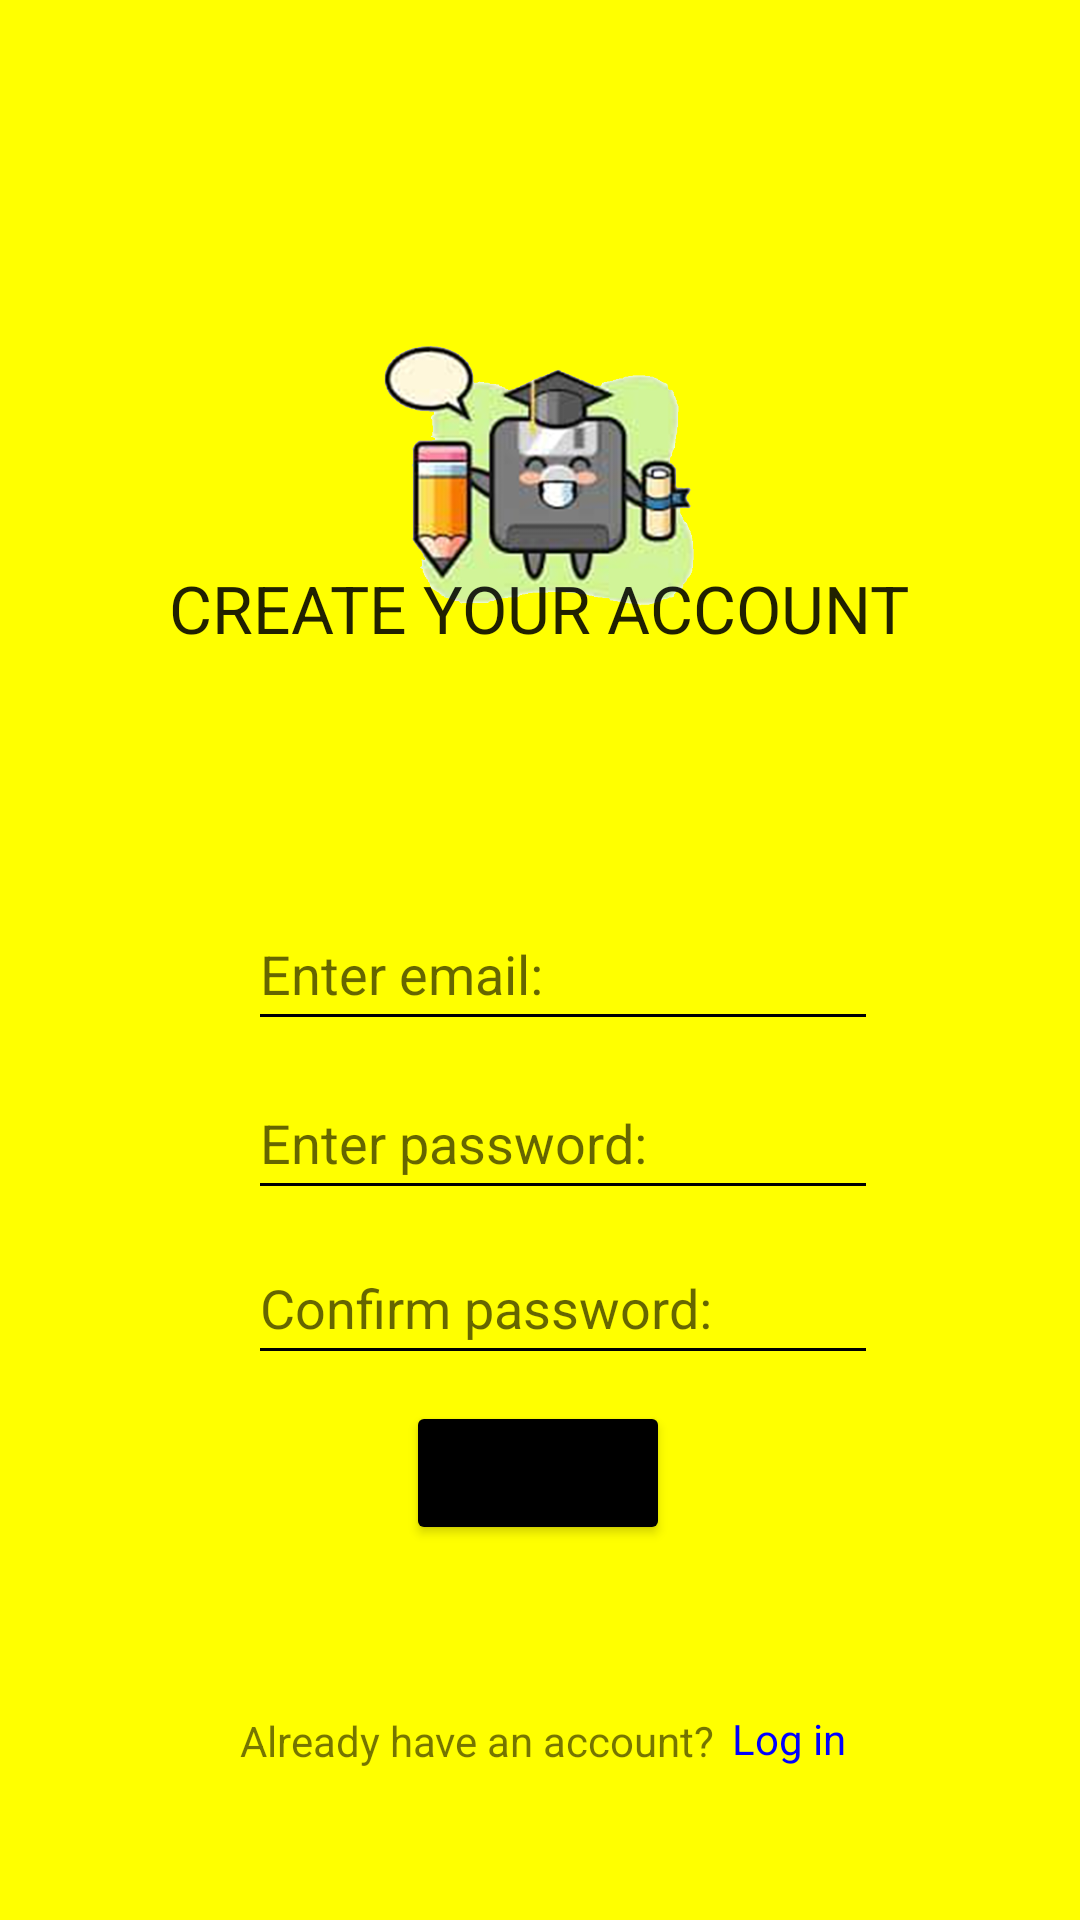

Produce the Android XML layout that renders to this screen, including the resource entries it uses.
<!-- AndroidManifest.xml: application theme Theme.FlappyQuiz -->
<!-- res/layout/activity_register.xml -->
<?xml version="1.0" encoding="utf-8"?>
<androidx.constraintlayout.widget.ConstraintLayout xmlns:android="http://schemas.android.com/apk/res/android"
    xmlns:app="http://schemas.android.com/apk/res-auto"
    xmlns:tools="http://schemas.android.com/tools"
    android:layout_width="match_parent"
    android:layout_height="match_parent"
    android:background=" #FFFF00"
    tools:context=".Register">

    <ImageView
        android:id="@+id/imageView4"
        android:layout_width="380dp"
        android:layout_height="287dp"
        app:layout_constraintBottom_toBottomOf="parent"
        app:layout_constraintEnd_toEndOf="parent"
        app:layout_constraintHorizontal_bias="0.352"
        app:layout_constraintStart_toStartOf="parent"
        app:layout_constraintTop_toTopOf="parent"
        app:layout_constraintVertical_bias="0.046"
        app:srcCompat="@drawable/flopicon" />

    <TextView
        android:id="@+id/loginow"
        android:layout_width="wrap_content"
        android:layout_height="wrap_content"
        android:text="Log in"
        android:textColor=" #0000FF"
        app:layout_constraintBottom_toBottomOf="parent"
        app:layout_constraintEnd_toEndOf="parent"
        app:layout_constraintHorizontal_bias="0.758"
        app:layout_constraintStart_toStartOf="parent"
        app:layout_constraintTop_toTopOf="parent"
        app:layout_constraintVertical_bias="0.918" />

    <TextView
        android:id="@+id/textView7"
        android:layout_width="wrap_content"
        android:layout_height="wrap_content"
        android:text="CREATE YOUR ACCOUNT"
        android:textAppearance="@style/TextAppearance.AppCompat.Large"
        app:layout_constraintBottom_toBottomOf="parent"
        app:layout_constraintEnd_toEndOf="parent"
        app:layout_constraintHorizontal_bias="0.496"
        app:layout_constraintStart_toStartOf="parent"
        app:layout_constraintTop_toTopOf="parent"
        app:layout_constraintVertical_bias="0.308" />

    <EditText
        android:id="@+id/passwordd"
        android:layout_width="wrap_content"
        android:layout_height="wrap_content"
        android:backgroundTint="#000000 "
        android:ems="10"
        android:hint="Enter password:"
        android:inputType="textPassword"
        android:minHeight="48dp"
        app:layout_constraintBottom_toBottomOf="parent"
        app:layout_constraintEnd_toEndOf="parent"
        app:layout_constraintHorizontal_bias="0.552"
        app:layout_constraintStart_toStartOf="parent"
        app:layout_constraintTop_toTopOf="parent"
        app:layout_constraintVertical_bias="0.6" />

    <EditText
        android:id="@+id/email"
        android:layout_width="wrap_content"
        android:layout_height="wrap_content"
        android:backgroundTint="#000000 "
        android:ems="10"
        android:hint="Enter email:"
        android:inputType="textPersonName"
        android:minHeight="48dp"
        app:layout_constraintBottom_toBottomOf="parent"
        app:layout_constraintEnd_toEndOf="parent"
        app:layout_constraintHorizontal_bias="0.552"
        app:layout_constraintStart_toStartOf="parent"
        app:layout_constraintTop_toTopOf="parent"
        app:layout_constraintVertical_bias="0.505" />

    <ImageView
        android:id="@+id/imageView8"
        android:layout_width="61dp"
        android:layout_height="42dp"
        app:layout_constraintBottom_toBottomOf="parent"
        app:layout_constraintEnd_toEndOf="parent"
        app:layout_constraintHorizontal_bias="0.077"
        app:layout_constraintStart_toStartOf="parent"
        app:layout_constraintTop_toTopOf="parent"
        app:layout_constraintVertical_bias="0.595"
        app:srcCompat="@drawable/password" />

    <ImageView
        android:id="@+id/imageView5"
        android:layout_width="62dp"
        android:layout_height="41dp"
        app:layout_constraintBottom_toBottomOf="parent"
        app:layout_constraintEnd_toEndOf="parent"
        app:layout_constraintHorizontal_bias="0.077"
        app:layout_constraintStart_toStartOf="parent"
        app:layout_constraintTop_toTopOf="parent"
        app:srcCompat="@drawable/emailicon" />

    <ImageView
        android:id="@+id/imageView9"
        android:layout_width="61dp"
        android:layout_height="42dp"
        app:layout_constraintBottom_toBottomOf="parent"
        app:layout_constraintEnd_toEndOf="parent"
        app:layout_constraintHorizontal_bias="0.08"
        app:layout_constraintStart_toStartOf="parent"
        app:layout_constraintTop_toTopOf="parent"
        app:layout_constraintVertical_bias="0.687"
        app:srcCompat="@drawable/password" />

    <EditText
        android:id="@+id/conpassword"
        android:layout_width="wrap_content"
        android:layout_height="wrap_content"
        android:backgroundTint="#000000 "
        android:ems="10"
        android:hint="Confirm password:"
        android:inputType="textPassword"
        android:minHeight="48dp"
        app:layout_constraintBottom_toBottomOf="parent"
        app:layout_constraintEnd_toEndOf="parent"
        app:layout_constraintHorizontal_bias="0.552"
        app:layout_constraintStart_toStartOf="parent"
        app:layout_constraintTop_toTopOf="parent"
        app:layout_constraintVertical_bias="0.693" />

    <Button
        android:id="@+id/signupbtn"
        android:layout_width="wrap_content"
        android:layout_height="wrap_content"
        android:backgroundTint="#000000 "
        android:text="Sign up"
        app:layout_constraintBottom_toBottomOf="parent"
        app:layout_constraintEnd_toEndOf="parent"
        app:layout_constraintHorizontal_bias="0.498"
        app:layout_constraintStart_toStartOf="parent"
        app:layout_constraintTop_toTopOf="parent"
        app:layout_constraintVertical_bias="0.789" />

    <TextView
        android:id="@+id/textView8"
        android:layout_width="wrap_content"
        android:layout_height="wrap_content"
        android:text="Already have an account?"
        app:layout_constraintBottom_toBottomOf="parent"
        app:layout_constraintEnd_toEndOf="parent"
        app:layout_constraintHorizontal_bias="0.396"
        app:layout_constraintStart_toStartOf="parent"
        app:layout_constraintTop_toTopOf="parent"
        app:layout_constraintVertical_bias="0.919" />

    <ProgressBar
        android:id="@+id/loadingbar"
        style="?android:attr/progressBarStyle"
        android:layout_width="65dp"
        android:layout_height="97dp"
        android:visibility="gone"
        app:layout_constraintBottom_toBottomOf="parent"
        app:layout_constraintEnd_toEndOf="parent"
        app:layout_constraintStart_toStartOf="parent"
        app:layout_constraintTop_toTopOf="parent"
        app:layout_constraintVertical_bias="0.391" />

</androidx.constraintlayout.widget.ConstraintLayout>
<!-- resources referenced by this layout -->
<resources>
  <!-- drawable flopicon: png bitmap (drawable, 230497 bytes) -->
  <style name="Theme.FlappyQuiz" parent="Theme.MaterialComponents.DayNight.DarkActionBar">
          
          <item name="colorPrimary">@color/purple_500</item>
          <item name="colorPrimaryVariant">@color/purple_700</item>
          <item name="colorOnPrimary">@color/white</item>
          
          <item name="colorSecondary">@color/teal_200</item>
          <item name="colorSecondaryVariant">@color/teal_700</item>
          <item name="colorOnSecondary">@color/black</item>
          
          <item name="android:statusBarColor" tools:targetApi="l">?attr/colorPrimaryVariant</item>
          
      </style>
  <!-- not gathered from this repository: default colours our renderer supplied (Android Studio template values) -->
  <color name="purple_500">#FF6200EE</color>
  <color name="purple_700">#FF3700B3</color>
  <color name="teal_200">#FF03DAC5</color>
  <color name="teal_700">#FF018786</color>
  <color name="black">#FF000000</color>
  <color name="white">#FFFFFFFF</color>
</resources>
